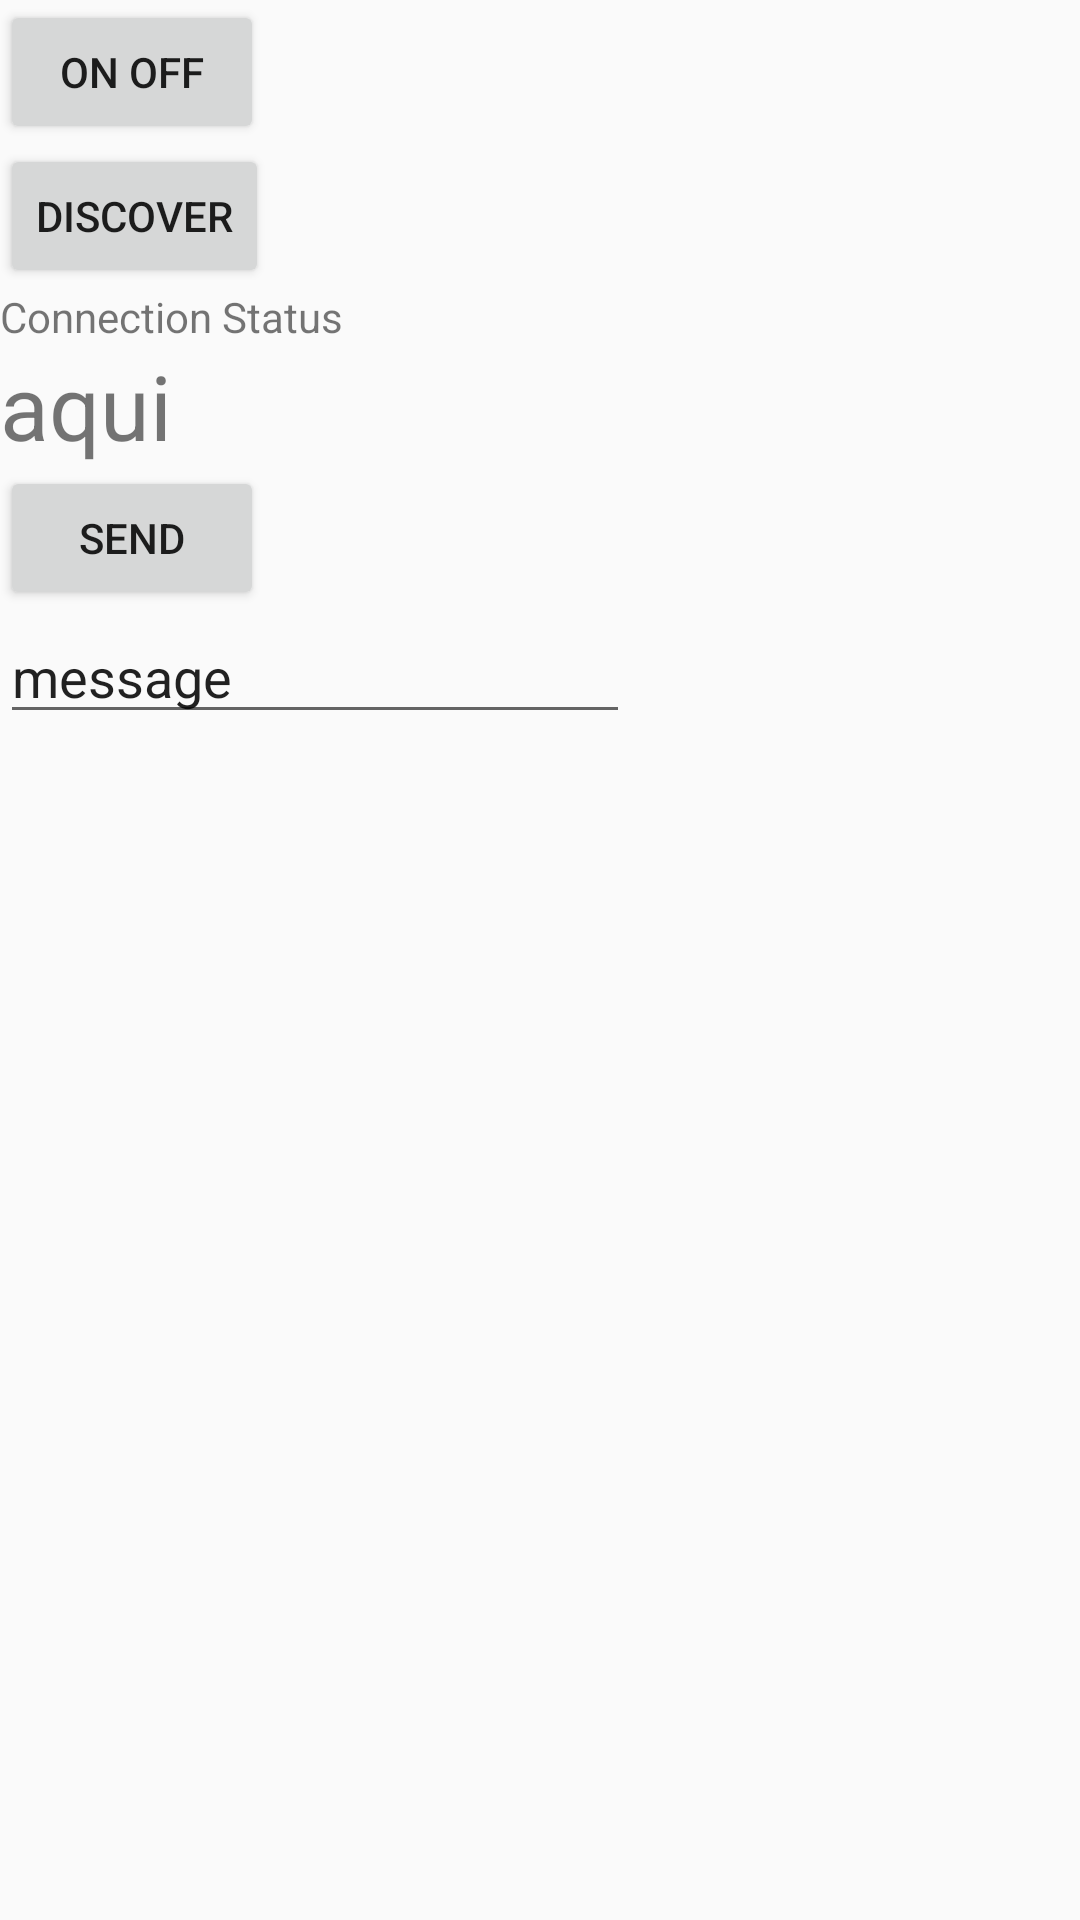

Here is an Android app screen rendered from its layout file. Give the layout XML and the strings, colors and styles it references.
<!-- AndroidManifest.xml: application theme AppTheme -->
<!-- res/layout/activity_teste.xml -->
<?xml version="1.0" encoding="utf-8"?>
<LinearLayout xmlns:android="http://schemas.android.com/apk/res/android"
    xmlns:app="http://schemas.android.com/apk/res-auto"
    xmlns:tools="http://schemas.android.com/tools"
    android:layout_width="match_parent"
    android:layout_height="match_parent"
    android:orientation="vertical"
    tools:context=".MultiplayerWifi">

    <Button
        android:id="@+id/onOff"
        android:layout_width="wrap_content"
        android:layout_height="wrap_content"
        android:text="ON OFF" />

    <Button
        android:id="@+id/discover"
        android:layout_width="wrap_content"
        android:layout_height="wrap_content"
        android:text="Discover" />

    <TextView
        android:id="@+id/status"
        android:layout_width="wrap_content"
        android:layout_height="wrap_content"
        android:text="Connection Status" />

    <ListView
        android:id="@+id/devicesList"
        android:layout_width="wrap_content"
        android:layout_height="wrap_content"
        android:layout_above="@+id/message">


    </ListView>

    <TextView
        android:id="@+id/aqui"
        android:layout_width="wrap_content"
        android:layout_height="wrap_content"
        android:textSize="30dp"
        android:text="aqui"
        />

    <Button
        android:id="@+id/send"
        android:layout_width="wrap_content"
        android:layout_height="wrap_content"
        android:text="Send" />

    <EditText
        android:id="@+id/message"
        android:layout_width="wrap_content"
        android:layout_height="wrap_content"
        android:ems="10"
        android:inputType="textPersonName"
        android:text="message" />

</LinearLayout>
<!-- resources referenced by this layout -->
<resources>
  <style name="AppTheme" parent="Theme.AppCompat.Light.NoActionBar">
          
      </style>
</resources>
